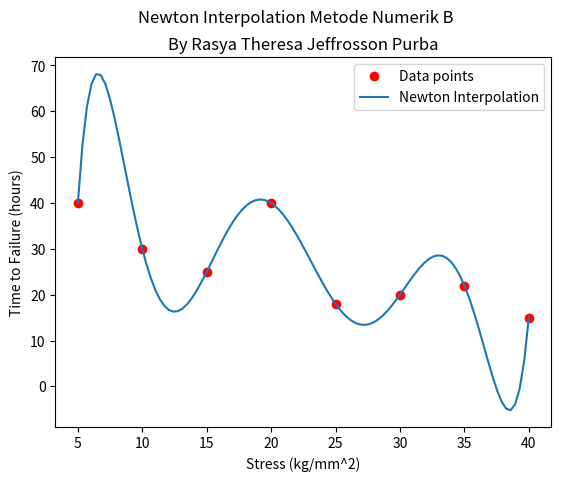

This chart was generated by the following Python code:
print("Rasya Theresa Jeffrosson Purba (21120122140092)")
print('    ')
print("Tugas Iterpolasi Metode Newton Polinomial Metode Numerik Kelas B")


import matplotlib.pyplot as plt
import numpy as np
import sympy as sp

class NewtonInterpolator:
    def __init__(self, x_points, y_points):
        self.x_points = x_points
        self.y_points = y_points
        self.divided_differences = self.compute_divided_differences()
    
    def compute_divided_differences(self):
        n = len(self.x_points)
        table = np.zeros((n, n))
        table[:, 0] = self.y_points
        for j in range(1, n):
            for i in range(n - j):
                table[i, j] = (table[i + 1, j - 1] - table[i, j - 1]) / (self.x_points[i + j] - self.x_points[i])
        return table[0, :]
    
    def interpolate(self, x):
        n = len(self.x_points)
        result = self.divided_differences[0]
        for i in range(1, n):
            term = self.divided_differences[i]
            for j in range(i):
                term *= (x - self.x_points[j])
            result += term
        return result

    def get_polynomial(self):
        x = sp.symbols('x')
        n = len(self.x_points)
        polynomial = self.divided_differences[0]
        for i in range(1, n):
            term = self.divided_differences[i]
            for j in range(i):
                term *= (x - self.x_points[j])
            polynomial += term
        return sp.simplify(polynomial)
    
    def plot(self, x_values):
        y_values = [self.interpolate(xi) for xi in x_values]
        plt.plot(self.x_points, self.y_points, 'ro', label='Data points')
        plt.plot(x_values, y_values, label='Newton Interpolation')
        plt.xlabel('Stress (kg/mm^2)')
        plt.ylabel('Time to Failure (hours)')
        plt.legend()
        plt.suptitle('Newton Interpolation Metode Numerik B')
        plt.title("By Rasya Theresa Jeffrosson Purba")
        plt.show()

# Data points
stress = np.array([5, 10, 15, 20, 25, 30, 35, 40])
time_to_failure = np.array([40, 30, 25, 40, 18, 20, 22, 15])

# Newton Interpolation
newton_test_points = np.linspace(5, 40, 100)
newton_interpolator = NewtonInterpolator(stress, time_to_failure)
newton_interpolator.plot(newton_test_points)

# Polynomial function from Newton interpolation
newton_polynomial = newton_interpolator.get_polynomial()
print(f"Newton Interpolation Polynomial:\n {newton_polynomial.expand()}")
